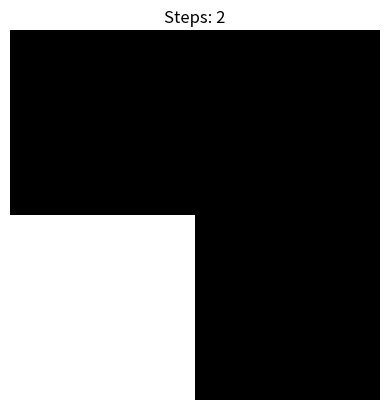

This chart was generated by the following Python code:
# -*- coding: utf-8 -*-
"""
Created on Sun Sep 24 11:00:18 2023

[redacted]
"""

import random
import matplotlib.pyplot as plt

class Environment:
    def __init__(self):
        self.grid = [[random.choice(['clean', 'dirty']) for _ in range(2)] for _ in range(2)]
        self.agent_location = (0, 0)
        self.steps = 0

    def is_dirty(self, x, y):
        return self.grid[x][y] == 'dirty'

    def clean(self, x, y):
        self.grid[x][y] = 'clean'

    def percept(self):
        x, y = self.agent_location
        return self.is_dirty(x, y)

    def step(self, action):
        x, y = self.agent_location
        if action == 'clean':
            self.clean(x, y)
        elif action == 'move_right':
            if y < 1:
                self.agent_location = (x, y + 1)
        elif action == 'move_down':
            if x < 1:
                self.agent_location = (x + 1, y)
        self.steps += 1

    def display(self):
        plt.imshow([[1 if self.is_dirty(i, j) else 0 for j in range(2)] for i in range(2)], cmap='gray')
        plt.title(f'Steps: {self.steps}')
        plt.axis('off')
        plt.show()

class VacuumCleanerAgent:
    def __init__(self):
        self.actions = ['clean', 'move_right', 'move_down']
        self.current_action = 0

    def choose_action(self, percept):
        if percept == 'dirty':
            return 'clean'
        else:
            return self.actions[self.current_action]

    def update_action(self):
        self.current_action = (self.current_action + 1) % len(self.actions)

# Create the environment and agent
env = Environment()
agent = VacuumCleanerAgent()

# Run for a few steps and display the environment
for _ in range(2):
    percept = env.percept()
    action = agent.choose_action(percept)
    env.step(action)
    agent.update_action()

    env.display()
